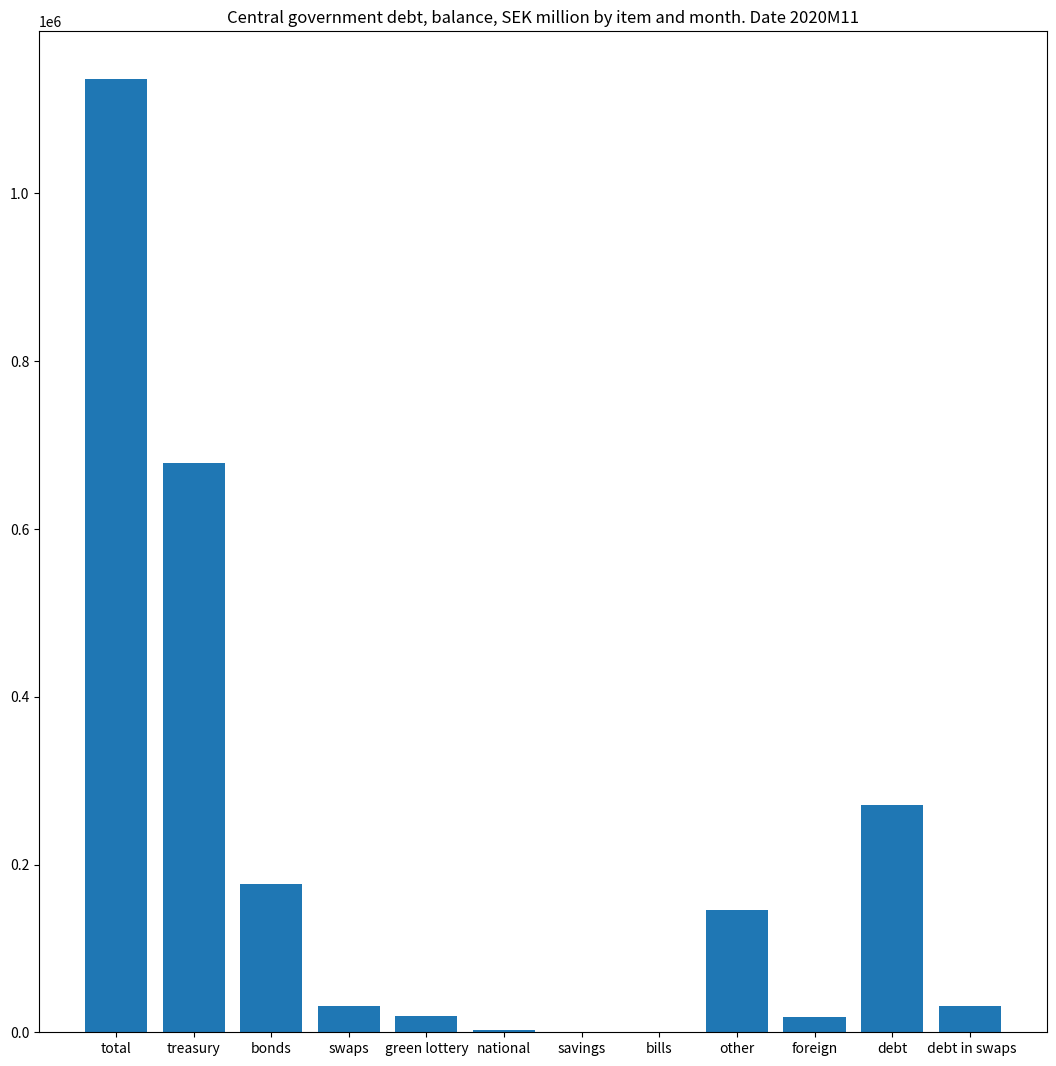

This chart was generated by the following Python code:
import matplotlib.pyplot as plt


def debt():
    names_of_data = (
        "Date ",
        "total",
        "treasury",
        "bonds",
        "swaps",
        "green lottery",
        "national",
        "savings",
        "bills",
        "other",
        "foreign",
        "debt",
        " debt in swaps",
    )

    numbers_of_data = [
        "2020M11",
        1136528,
        678311,
        176738,
        31250,
        20000,
        2889,
        5,
        0,
        145241,
        18773,
        271309,
        31250,
    ]

    title = "Central government debt, balance, SEK million by item and month. "

    plt.figure(figsize=(13, 13))

    plt.bar(names_of_data[1:13], numbers_of_data[1:13])

    plt.title(title + names_of_data[0] + numbers_of_data[0].rstrip())

    plt.show()


debt()
